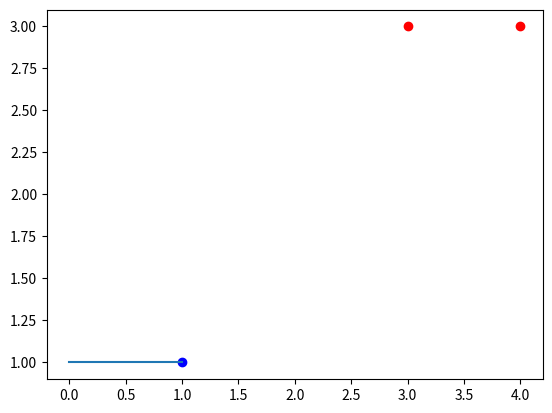

Here is the Python script that generated this plot:
# -*- coding: utf-8 -*-
import matplotlib.pyplot  as pl
from numpy import *
### 二维向量的分类器，也就是，二维平面上点的分类
### TODO: 实现
class Mypoint(object):
    def __init__(self, _x, _y):
        self.x = _x
        self.y = _y

class Percrptro(object):
    def __init__(self, train_data):
        self.weight = array([0, 0])
        self.bias = 0
        self.step = 1
        self.train_data = train_data

    def percrptro(self):
        data_num = len(self.train_data)
        while True:
            classify_right = True
            for i in range(0, data_num):
                if self.train_data[i].y * (dot(self.weight, self.train_data[i].x) + self.bias) <= 0:
                    self.weight = self.weight + self.step * self.train_data[i].y * self.train_data[i].x # 数据规范
                    self.bias = self.bias + self.step * self.train_data[i].y
                    classify_right = False
                    break
            if classify_right == True:
                break
            print("w = ", self.weight, "b = ", self.bias)
        return # 返回即为该模型的参数 weight and bias

### 进行画图，更加的使人明了
data = [Mypoint(array([3, 3]), 1), Mypoint(array([4, 3]), 1), Mypoint(array([1, 1]), -1)]

classify = Percrptro(data)
classify.percrptro()
print (classify.weight, classify.bias)
for i in range(0, len(data)):
    if data[i].y == 1:
        pl.plot(data[i].x[0], data[i].x[1], 'o', c="r")
    else:
        pl.plot(data[i].x[0], data[i].x[1], 'o', c="b")
pl.plot(classify.weight)
pl.show()